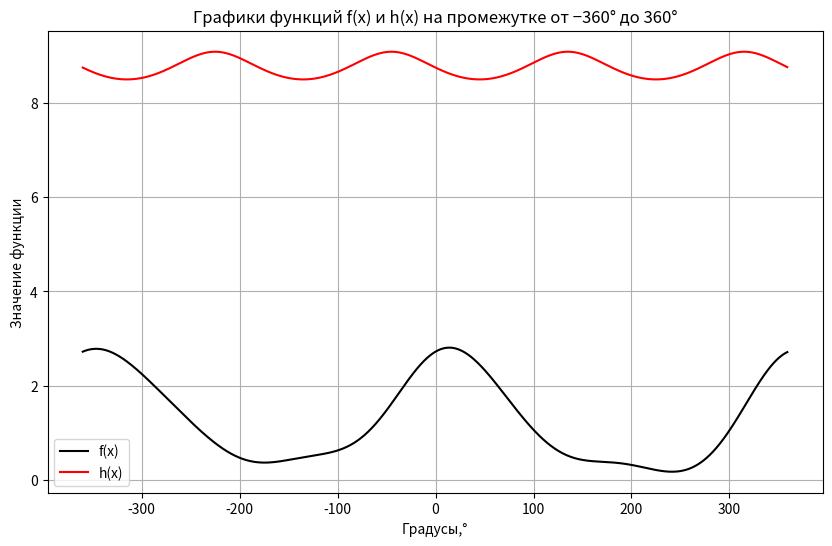

Recreate this plot in Python.
import matplotlib.pyplot as plt
import math

# Интервал в градусах
degrees = range(-360,360)
x_degrees = list(degrees)

# Перевод в радианы
x_interval = [math.radians(x) for x in x_degrees]

# Вычисление f(x) и h(x)
f_x = [math.exp(math.cos(x)) + math.log(math.cos(0.6 * x)**2 + 1) * math.sin(x)
    for x in x_interval]
h_x = [-math.log((math.cos(x) + math.sin(x))**2 + 2.5) + 10
    for x in x_interval]

# Построение графиков
plt.figure(figsize=(10, 6)) # dpi=100, facecolor='white'
plt.plot(x_degrees, f_x, label='f(x)', color = 'black')
plt.plot(x_degrees, h_x, label='h(x)', color = 'red')

plt.title('Графики функций f(x) и h(x) на промежутке от −360° до 360°')
plt.xlabel('Градусы,°')
plt.ylabel('Значение функции')
plt.grid(True) #включает сетку на графике
plt.legend() #Показывает легенду — подписи к линиям
plt.show() #Открывает окно графика и отображает всё, что было построено
